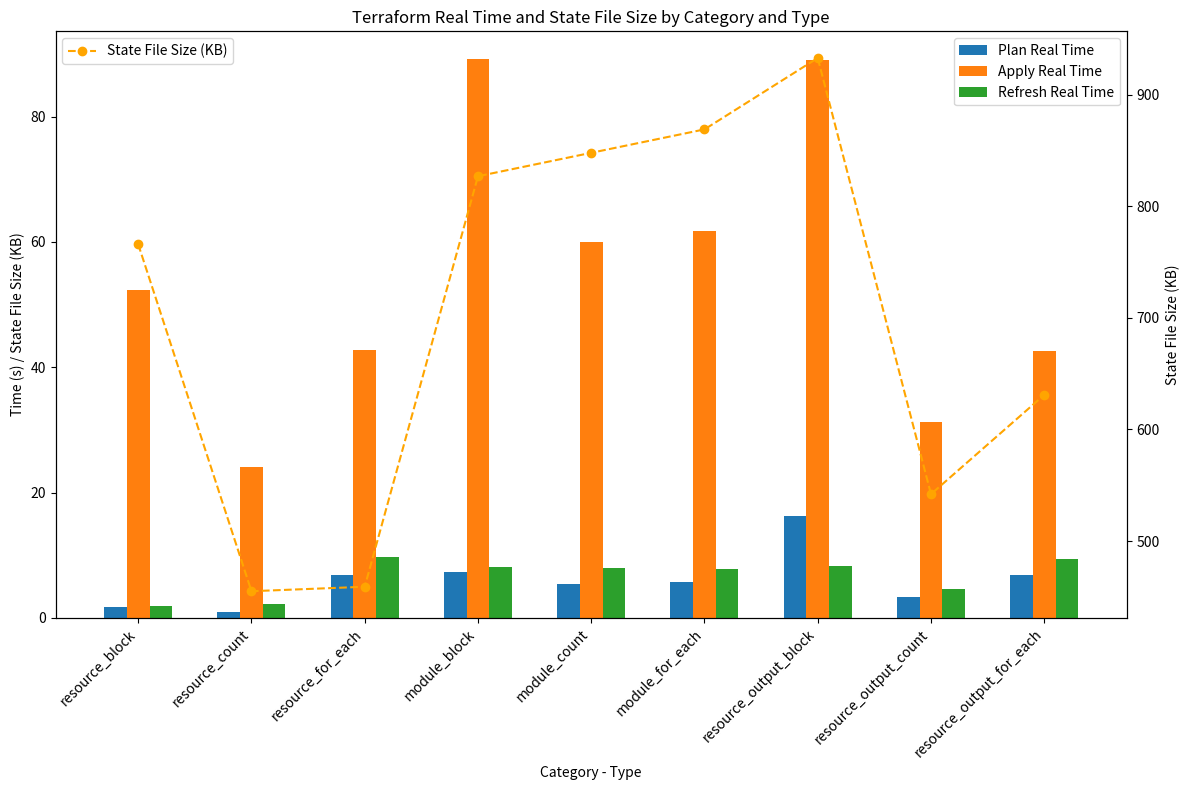

Python code for this plot:
import matplotlib.pyplot as plt
import numpy as np

# Data
categories = ['resource_block', 'resource_count', 'resource_for_each',
              'module_block', 'module_count', 'module_for_each',
              'resource_output_block', 'resource_output_count', 'resource_output_for_each']

plan_times = [1.673, 0.994, 6.897, 7.382, 5.42, 5.702, 16.276, 3.282, 6.908]
apply_times = [52.312, 24.141, 42.764, 89.153, 59.909, 61.81, 89.102, 31.264, 42.621]
refresh_times = [1.926, 2.145, 9.751, 8.172, 7.957, 7.857, 8.317, 4.629, 9.408]
state_file_sizes = [766, 455, 459, 827, 848, 869, 933, 542, 631]

# Plotting
bar_width = 0.2
index = np.arange(len(categories))

plt.figure(figsize=(12, 8))

plt.bar(index - bar_width, plan_times, bar_width, label='Plan Real Time')
plt.bar(index, apply_times, bar_width, label='Apply Real Time')
plt.bar(index + bar_width, refresh_times, bar_width, label='Refresh Real Time')

plt.xlabel('Category - Type')
plt.ylabel('Time (s) / State File Size (KB)')
plt.title('Terraform Real Time and State File Size by Category and Type')
plt.xticks(index, categories, rotation=45, ha='right')
plt.legend()

# Secondary Y-axis for State File Size
ax2 = plt.gca().twinx()
ax2.plot(index, state_file_sizes, color='orange', marker='o', linestyle='--', label='State File Size (KB)')
ax2.set_ylabel('State File Size (KB)')
ax2.legend(loc='upper left')

plt.tight_layout()
plt.show()
